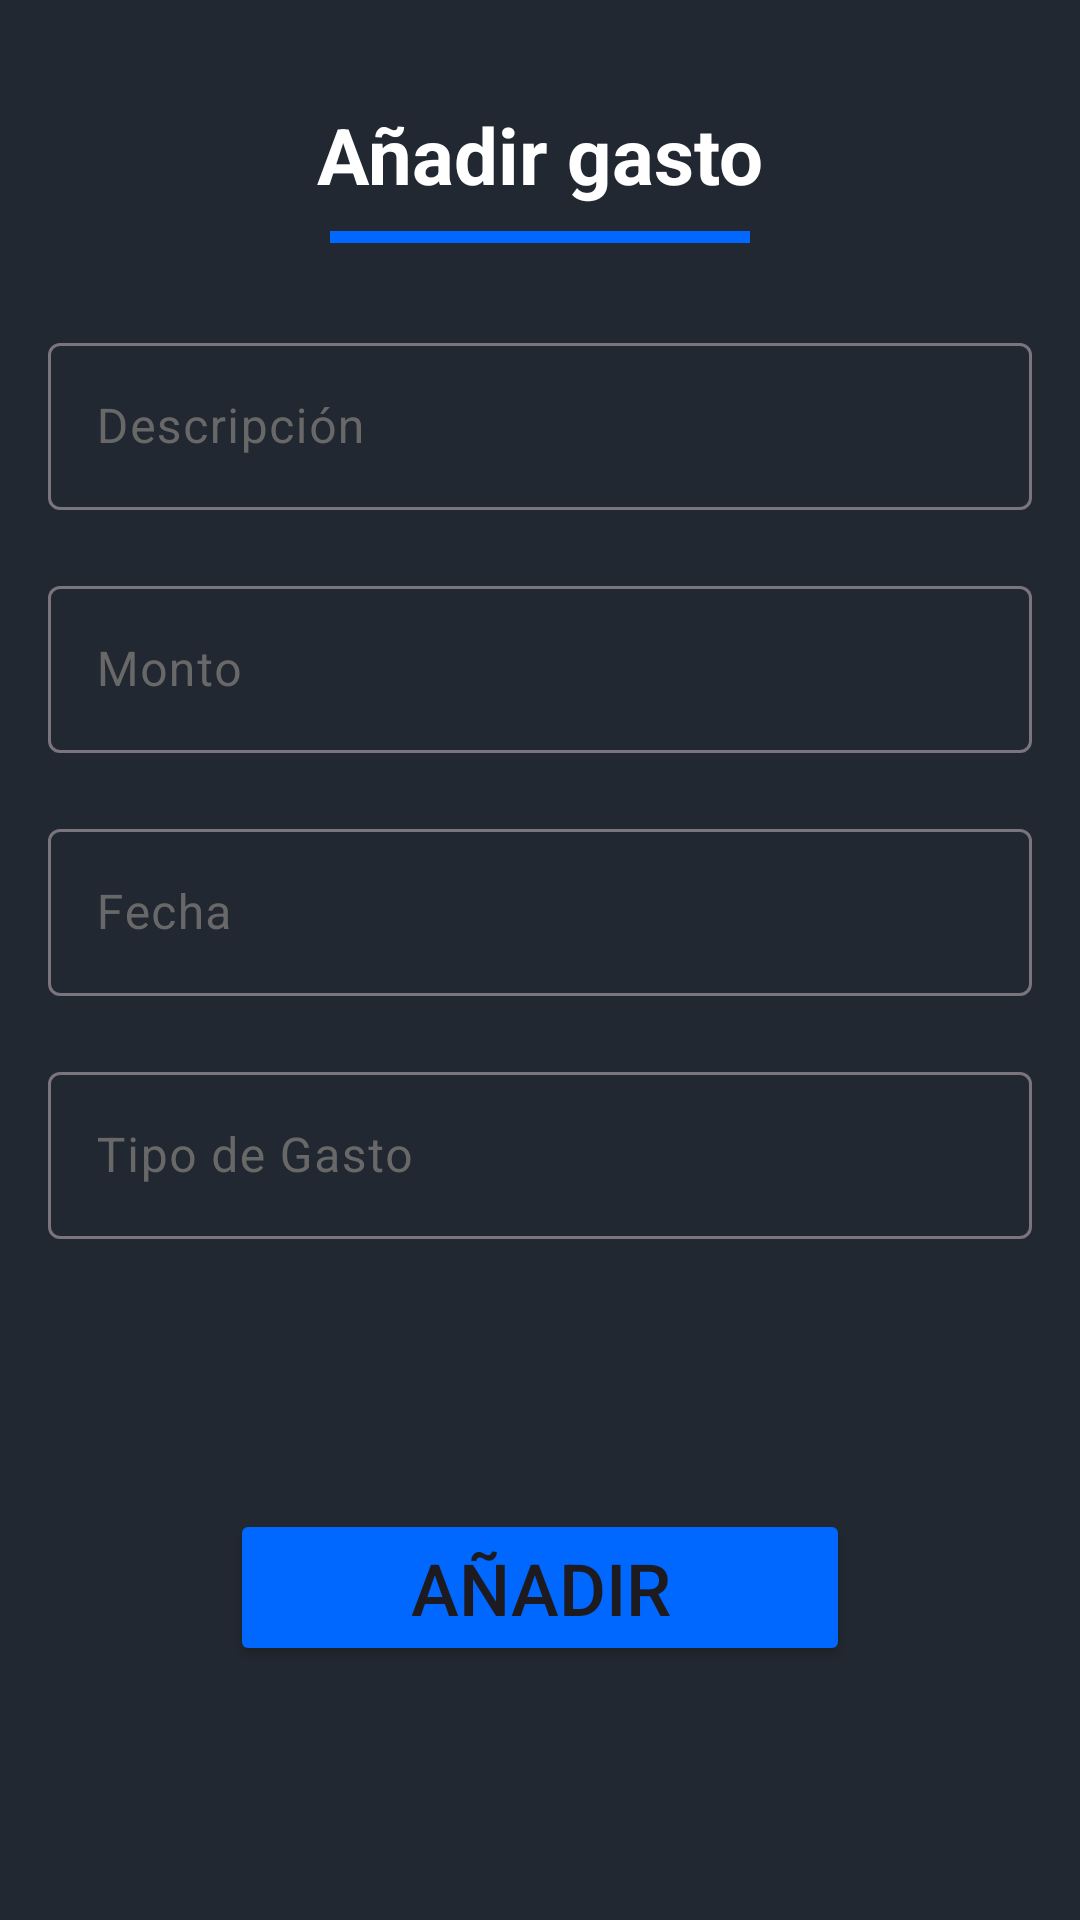

Write the Android layout XML for this screen, with the resource values it uses.
<!-- AndroidManifest.xml: application theme Theme.TrabajoIntegradorModuloNativo -->
<!-- res/layout/fragment_create_expense.xml -->
<?xml version="1.0" encoding="utf-8"?>
<FrameLayout xmlns:android="http://schemas.android.com/apk/res/android"
    xmlns:app="http://schemas.android.com/apk/res-auto"
    xmlns:tools="http://schemas.android.com/tools"
    android:layout_width="match_parent"
    android:layout_height="match_parent"
    tools:context=".create_car">

    <LinearLayout
        android:layout_width="match_parent"
        android:layout_height="wrap_content"
        android:layout_marginStart="16dp"
        android:layout_marginTop="16dp"
        android:layout_marginEnd="16dp"
        android:fitsSystemWindows="true"
        android:orientation="vertical">

        <LinearLayout
            android:layout_width="match_parent"
            android:layout_height="wrap_content"
            android:gravity="center"
            android:orientation="vertical">

            <TextView
                android:id="@+id/createExpenseTitle"
                android:layout_width="wrap_content"
                android:layout_height="wrap_content"
                android:layout_marginTop="18dp"
                android:text="Añadir gasto"
                android:textColor="@color/white"
                android:textSize="26sp"
                android:textStyle="bold" />

            <View
                android:id="@+id/titleUnderline"
                android:layout_width="140dp"
                android:layout_height="4dp"
                android:layout_marginTop="8dp"
                android:background="@color/button" />

        </LinearLayout>

        <com.google.android.material.textfield.TextInputLayout
            android:id="@+id/expenseDescriptionLayout"
            android:layout_width="match_parent"
            android:layout_height="wrap_content"
            android:layout_marginTop="28dp"
            android:hint="Descripción"
            android:textColorHint="@color/gray_light"
            app:placeholderText="Ej. Nafta, Repuesto, Service">

            <com.google.android.material.textfield.TextInputEditText
                android:id="@+id/expenseDescriptionEditText"
                android:layout_width="match_parent"
                android:layout_height="wrap_content"
                android:inputType="textCapSentences"
                android:textColor="@color/white" />
        </com.google.android.material.textfield.TextInputLayout>

        
        <com.google.android.material.textfield.TextInputLayout
            android:id="@+id/expenseAmountLayout"
            android:layout_width="match_parent"
            android:layout_height="wrap_content"
            android:layout_marginTop="20dp"
            android:hint="Monto"
            android:textColorHint="@color/gray_light"
            app:placeholderText="$">

            <com.google.android.material.textfield.TextInputEditText
                android:id="@+id/expenseAmountEditText"
                android:layout_width="match_parent"
                android:layout_height="wrap_content"
                android:inputType="numberDecimal"
                android:textColor="@color/white" />
        </com.google.android.material.textfield.TextInputLayout>


        <com.google.android.material.textfield.TextInputLayout
            android:id="@+id/expenseDateLayout"
            android:layout_width="match_parent"
            android:layout_height="wrap_content"
            android:layout_marginTop="20dp"
            android:hint="Fecha"
            android:textColorHint="@color/gray_light">

            <com.google.android.material.textfield.TextInputEditText
                android:id="@+id/expenseDateEditText"
                android:layout_width="match_parent"
                android:layout_height="wrap_content"
                android:clickable="true"
                android:cursorVisible="false"
                android:focusable="false"
                android:textColor="@color/white" />
        </com.google.android.material.textfield.TextInputLayout>

        
        <com.google.android.material.textfield.TextInputLayout
            android:id="@+id/expenseTypeLayout"
            android:layout_width="match_parent"
            android:layout_height="wrap_content"
            android:layout_marginTop="20dp"
            android:hint="Tipo de Gasto"
            android:textColorHint="@color/gray_light">

            <com.google.android.material.textfield.TextInputEditText
                android:id="@+id/expenseTypeEditText"
                android:layout_width="match_parent"
                android:layout_height="wrap_content"
                android:clickable="true"
                android:cursorVisible="false"
                android:focusable="false"
                android:textColor="@color/white" />
        </com.google.android.material.textfield.TextInputLayout>



        <LinearLayout
            android:layout_width="match_parent"
            android:layout_height="wrap_content"
            android:layout_marginTop="90dp"
            android:gravity="center"
            android:orientation="horizontal">

            <Button
                android:id="@+id/createExpenseButton"
                android:layout_width="wrap_content"
                android:layout_height="wrap_content"
                android:paddingHorizontal="60dp"
                android:text="Añadir"
                android:textSize="24dp"
                app:backgroundTint="@color/button" />

        </LinearLayout>
    </LinearLayout>
</FrameLayout>
<!-- resources referenced by this layout -->
<resources>
  <color name="button">#0067FF</color>
  <color name="gray_light">#686868</color>
  <color name="white">#FFFFFFFF</color>
  <style name="Theme.TrabajoIntegradorModuloNativo" parent="Base.Theme.TrabajoIntegradorModuloNativo" />
  <style name="Base.Theme.TrabajoIntegradorModuloNativo" parent="Theme.Material3.DayNight.NoActionBar">
          
          <item name="android:windowBackground">@color/primary</item>
          <item name="android:colorBackground">@color/primary</item>
      </style>
  <color name="primary">#222831</color>
</resources>
